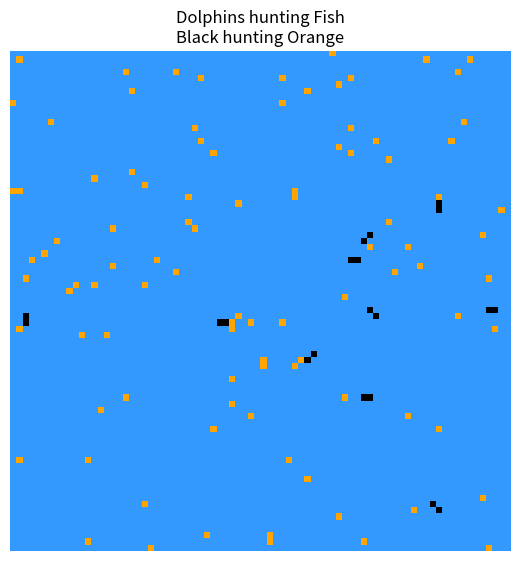

Here is the Python script that generated this plot:

# Swarm intelligence - dolphins hunting fish in an ocean
# ELC-5358 Intro to Computational Intelligence
# December 1,2025
# Paavan Patel

# ------------------ Libraries ------------------- #
import random
import numpy as np
import matplotlib.pyplot as plt
from matplotlib.animation import FuncAnimation

# ------------------ Macros ---------------------- #
GRID_SIZE = 80                  # width and Height of square grid
INITIAL_FISH = 100              # initial number of fish
INITIAL_DOLPHINS = 15           # initial number of dolphins

FISH_REPRODUCTION_PROB = 0.0175 # prob fish reproduces
FISH_MOVE_PROB = 0.7            # prob fish moves

DOLPHIN_VISION_RADIUS = 5       # how far dolphins see
DOLPHIN_MOVE_BIAS = 0.85        # prob dolphin moves toward fish if seen
DOLPHIN_STEP_COST = 1           # energy cost of movement for dolphin
DOLPHIN_EAT_GAIN = 4            # energy gained from eating a fish
DOLPHIN_REPRODUCTION_THRESHOLD = 4 # energy needed for a dolphin to try to reproduce
DOLPHIN_REPRODUCTION_COST = 16  # energy cost for dolphin reproduction

STEPS = 2000                    # total simulation steps
VISUALIZE_EVERY = 2             # visualize every N steps
RANDOM_SEED = 0                 # random seed for reproduction (set None for full randomness)

# Colors (RGB)
FISH_COLOR = (1.0, 0.647, 0.0)  # light orange
DOLPHIN_COLOR = (0.0, 0.0, 0.0) # black
OCEAN_COLOR = (0.2, 0.6, 1.0)   # light blue

# ------------------ Utilities ------------------ #

def torus(x, n):  # wrap around grid
    return x % n

MOVE_STEPS = [    # Movement steps
    (-1, -1), (-1, 0), (-1, 1),
    (0, -1),           (0, 1),
    (1, -1),  (1, 0),  (1, 1)
]

# ------------------ World init ------------------ #

def init_world(size):
    """Return (fish_grid, dolphins, dolphin_grid).
    fish_grid: bool array (size,size)
    dolphins: list of dicts {x,y,energy}
    dolphin_grid: bool occupancy grid
    """

    # create inital grid arrays for animals
    fish_grid = np.zeros((size, size), dtype=bool)
    dolphin_grid = np.zeros((size, size), dtype=bool)

    # place fish
    cells = [(i, j) for i in range(size) for j in range(size)]
    random.shuffle(cells) # randomize cell to randomize fish
    for (i, j) in cells[:INITIAL_FISH]:
        fish_grid[i, j] = True

    # place dolphins where no fish
    dolphins = []
    placed = 0
    k = 0
    while placed < INITIAL_DOLPHINS and k < len(cells):
        i, j = cells[k]
        k += 1
        if not fish_grid[i, j] and not dolphin_grid[i, j]:
            dolphin_grid[i, j] = True
            dolphins.append({"x": i, "y": j, "energy": DOLPHIN_EAT_GAIN}) # initial energy for dolphins
            placed += 1

    return fish_grid, dolphins, dolphin_grid

# ------------------ Fish dynamics ------------------ #

def fish_step(fish_grid, dolphin_grid):
    size = fish_grid.shape[0]
    positions = list(zip(*np.where(fish_grid)))
    random.shuffle(positions)

    new_fish = fish_grid.copy()

    for (x, y) in positions:
        if not fish_grid[x, y]:
            continue  # moved already

        # try moving
        if random.random() < FISH_MOVE_PROB:
            dx, dy = random.choice(MOVE_STEPS)
            nx, ny = torus(x + dx, size), torus(y + dy, size)
            if (not fish_grid[nx, ny]) and (not dolphin_grid[nx, ny]) and (not new_fish[nx, ny]):
                new_fish[x, y] = False
                new_fish[nx, ny] = True
                x, y = nx, ny  # update position for reproduction

        # try reproducing
        if random.random() < FISH_REPRODUCTION_PROB:
            dx, dy = random.choice(MOVE_STEPS)
            rx, ry = torus(x + dx, size), torus(y + dy, size)
            if (not new_fish[rx, ry]) and (not dolphin_grid[rx, ry]):
                new_fish[rx, ry] = True

    fish_grid[:, :] = new_fish

# ------------------ Dolphin dynamics ------------------ #

def nearest_fish_direction(fish_grid, x, y, R):
    """Return (dx, dy) unit step toward nearest fish within Chebyshev radius R, or None."""
    size = fish_grid.shape[0]
    best = None
    best_d = None

    for dx in range(-R, R + 1):
        for dy in range(-R, R + 1):
            if dx == 0 and dy == 0:
                continue

            nx, ny = torus(x + dx, size), torus(y + dy, size)
            if fish_grid[nx, ny]: # finding nearest fish if any
                d = max(abs(dx), abs(dy))
                if best_d is None or d < best_d:
                    best_d = d
                    sx = 0 if dx == 0 else (1 if dx > 0 else -1)
                    sy = 0 if dy == 0 else (1 if dy > 0 else -1)
                    best = (sx, sy)
    return best


def dolphins_step(fish_grid, dolphins, dolphin_grid):
    size = fish_grid.shape[0]
    order = list(range(len(dolphins)))
    random.shuffle(order)

    new_grid = np.zeros_like(dolphin_grid)
    new_dolphins = []

    for idx in order:
        d = dolphins[idx]
        x, y, e = d["x"], d["y"], d["energy"]

        # choose movement
        step = None
        if random.random() < DOLPHIN_MOVE_BIAS:
            step = nearest_fish_direction(fish_grid, x, y, DOLPHIN_VISION_RADIUS)
        if step is None:
            step = random.choice(MOVE_STEPS)
        nx, ny = torus(x + step[0], size), torus(y + step[1], size)

        # collision detection for other dolphins
        if new_grid[nx, ny]:
            fx, fy = nx, ny
            step = random.choice(MOVE_STEPS)
            nx, ny = torus(x + step[0], size), torus(y + step[1], size)
            if new_grid[nx, ny]:
                nx, ny = x, y

        x, y = nx, ny
        e -= DOLPHIN_STEP_COST

        # eating fish
        if fish_grid[x, y]:
            fish_grid[x, y] = False
            e += DOLPHIN_EAT_GAIN

        # death
        if e <= 0:
            continue

        # reproduction if enough energy
        if e >= DOLPHIN_REPRODUCTION_THRESHOLD:
            steps = MOVE_STEPS[:]
            random.shuffle(steps)
            for dx, dy in steps:
                bx, by = torus(x + dx, size), torus(y + dy, size)
                if not new_grid[bx, by] and not dolphin_grid[bx, by]:
                    calf_energy = max(4, DOLPHIN_REPRODUCTION_COST // 2)
                    new_dolphins.append({"x": bx, "y": by, "energy": calf_energy})
                    new_grid[bx, by] = True
                    e -= DOLPHIN_REPRODUCTION_COST
                    break

        # keep original dolphin
        new_grid[x, y] = True
        new_dolphins.append({"x": x, "y": y, "energy": e})

    # update dolphin grid and list
    dolphin_grid[:, :] = new_grid
    dolphins[:] = new_dolphins

# ------------------ Rendering ------------------ #

def render_rgb(fish_grid, dolphin_grid):
    h, w = fish_grid.shape
    img = np.empty((h, w, 3), dtype=float)
    img[:] = OCEAN_COLOR
    fish_mask = fish_grid & (~dolphin_grid)
    img[fish_mask] = FISH_COLOR
    img[dolphin_grid] = DOLPHIN_COLOR
    return img

# ------------------ Main  ---------------------- #

def main():
    if RANDOM_SEED is not None:
        random.seed(RANDOM_SEED)
        np.random.seed(RANDOM_SEED)

    fish_grid, dolphins, dolphin_grid = init_world(GRID_SIZE)

    fig, ax = plt.subplots(figsize=(6.5, 6.5))
    ax.set_axis_off()
    ax.set_facecolor(OCEAN_COLOR)

    img = ax.imshow(render_rgb(fish_grid, dolphin_grid), interpolation="nearest", animated=True)

    ticks = {"t": 0}

    def step(_):
        for _ in range(VISUALIZE_EVERY):
            fish_step(fish_grid, dolphin_grid)
            dolphins_step(fish_grid, dolphins, dolphin_grid)
            ticks["t"] += 1
        img.set_data(render_rgb(fish_grid, dolphin_grid))
        ax.set_title(
            f"Dolphins hunting Fish\nBlack hunting Orange"
        )
        return (img,)

    anim = FuncAnimation(fig, step, frames=STEPS // VISUALIZE_EVERY, interval=30, blit=True)
    plt.show()


if __name__ == "__main__":
    main()
